Dataset: spectrograms (GitHub, ethansheridansmith/AAI). Classes: blues, classical, country, disco, hip-hop, jazz, metal, pop, reggae, rock.

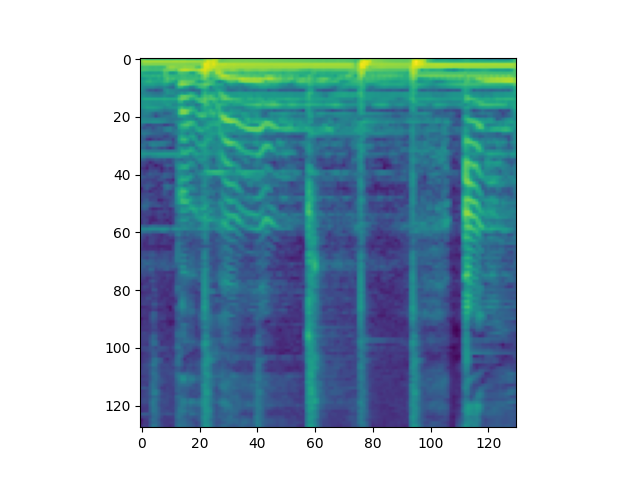
Label: pop

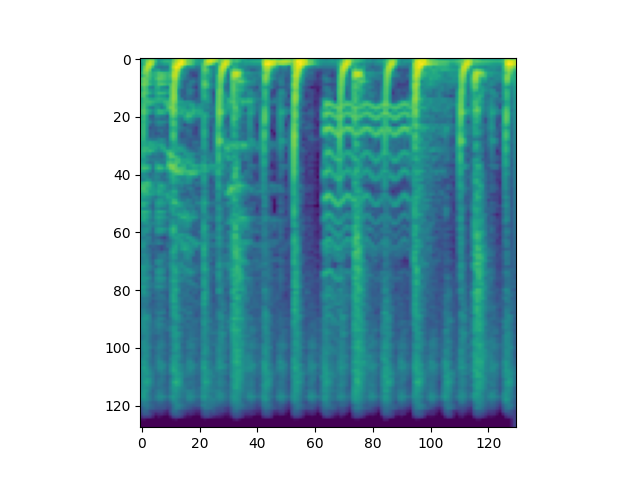
Label: disco

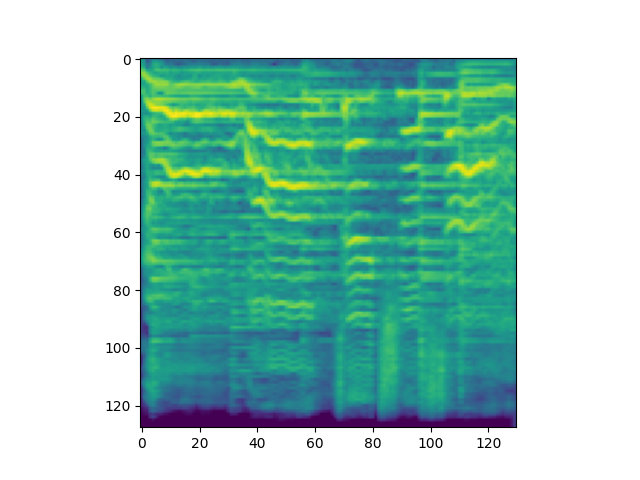
Label: rock

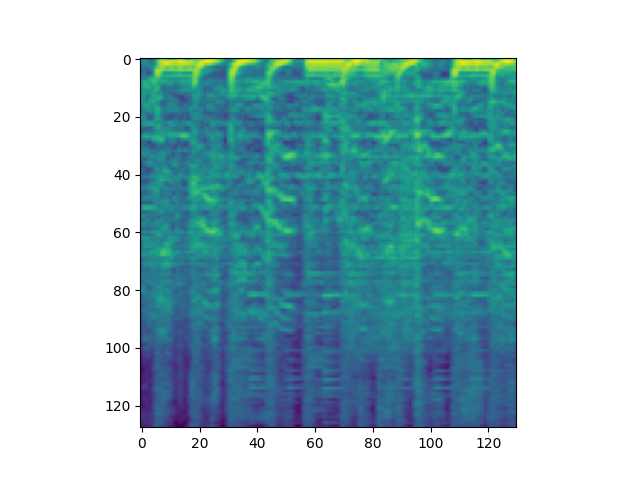
Label: hip-hop

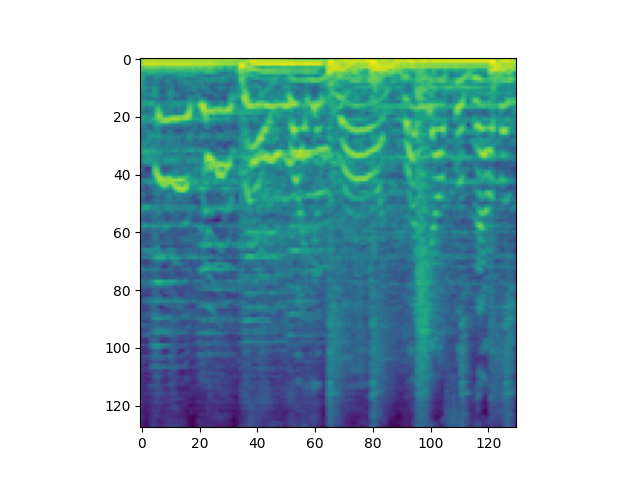
Label: reggae
